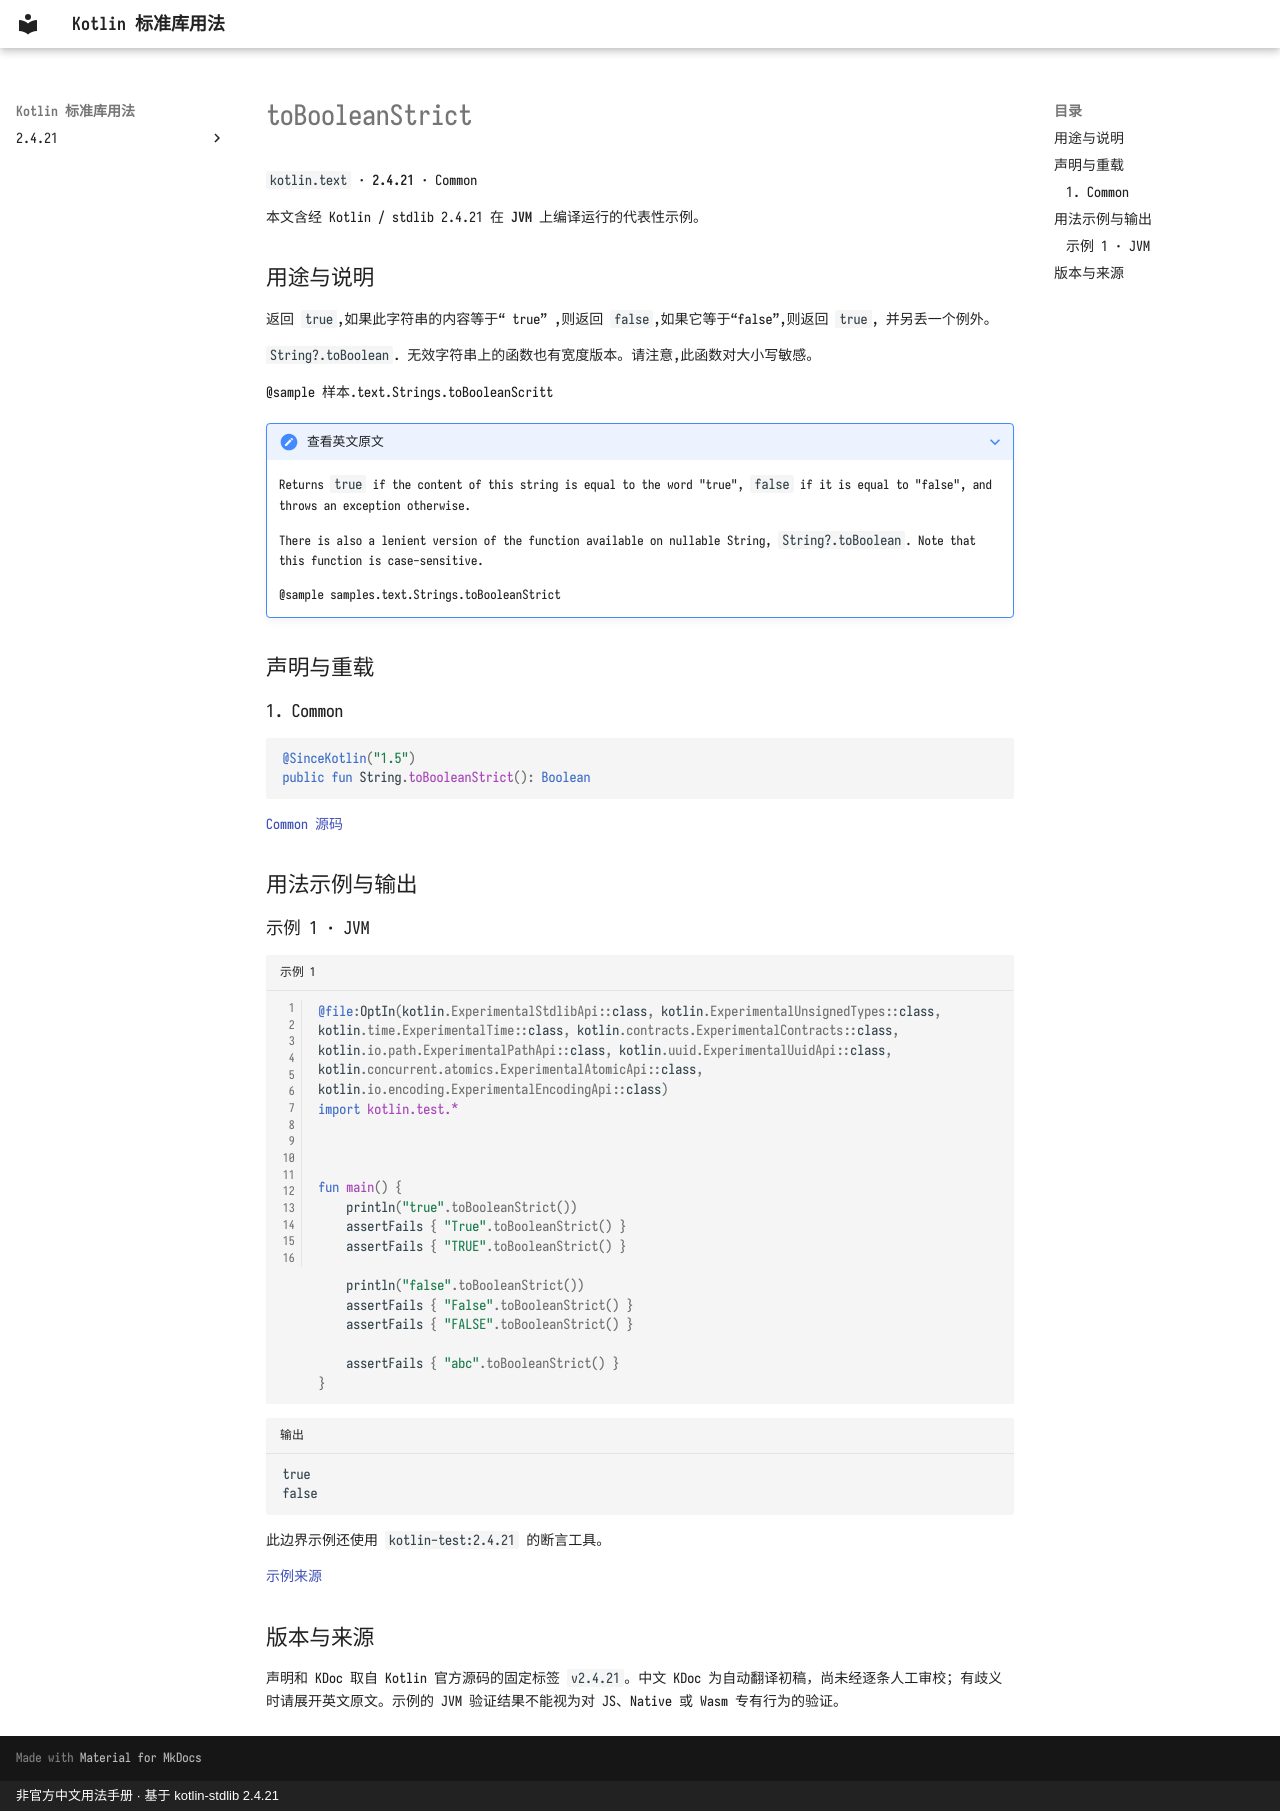

repository: oooooooko/kotlin-stdlib-docs · page: zh/api/kotlin.text/tobooleanstrict--24b0eda5/index.html · generator: mkdocs · copyright: 非官方中文用法手册 · 基于 kotlin-stdlib 2.4.21

# toBooleanStrict

`kotlin.text` · **2.4.21** · Common

本文含经 Kotlin / stdlib 2.4.21 在 **JVM** 上编译运行的代表性示例。

## 用途与说明

返回 `true`,如果此字符串的内容等于“ true” ,则返回 `false`,如果它等于“false”,则返回 `true`, 并另丢一个例外。

`String?.toBoolean`. 无效字符串上的函数也有宽度版本。请注意,此函数对大小写敏感。

@sample 样本.text.Strings.toBooleanScritt

??? note "查看英文原文"

    Returns `true` if the content of this string is equal to the word "true", `false` if it is equal to "false",
    and throws an exception otherwise.
    
    There is also a lenient version of the function available on nullable String, `String?.toBoolean`.
    Note that this function is case-sensitive.
    
    @sample samples.text.Strings.toBooleanStrict

## 声明与重载

### 1. Common

```kotlin
@SinceKotlin("1.5")
public fun String.toBooleanStrict(): Boolean
```

[Common 源码](https://github.com/JetBrains/kotlin/blob/v2.4.21/libraries/stdlib/src/kotlin/text/Strings.kt#L1621)

## 用法示例与输出

### 示例 1 · JVM

```kotlin title="示例 1" linenums="1"
@file:OptIn(kotlin.ExperimentalStdlibApi::class, kotlin.ExperimentalUnsignedTypes::class, kotlin.time.ExperimentalTime::class, kotlin.contracts.ExperimentalContracts::class, kotlin.io.path.ExperimentalPathApi::class, kotlin.uuid.ExperimentalUuidApi::class, kotlin.concurrent.atomics.ExperimentalAtomicApi::class, kotlin.io.encoding.ExperimentalEncodingApi::class)
import kotlin.test.*



fun main() {
    println("true".toBooleanStrict())
    assertFails { "True".toBooleanStrict() }
    assertFails { "TRUE".toBooleanStrict() }

    println("false".toBooleanStrict())
    assertFails { "False".toBooleanStrict() }
    assertFails { "FALSE".toBooleanStrict() }

    assertFails { "abc".toBooleanStrict() }
}
```

```text title="输出"
true
false
```

此边界示例还使用 `kotlin-test:2.4.21` 的断言工具。

[示例来源](https://github.com/JetBrains/kotlin/blob/v2.4.21/libraries/stdlib/samples/test/samples/text/strings.kt#L634)

## 版本与来源

声明和 KDoc 取自 Kotlin 官方源码的固定标签 `v2.4.21`。中文 KDoc 为自动翻译初稿，尚未经逐条人工审校；有歧义时请展开英文原文。示例的 JVM 验证结果不能视为对 JS、Native 或 Wasm 专有行为的验证。
